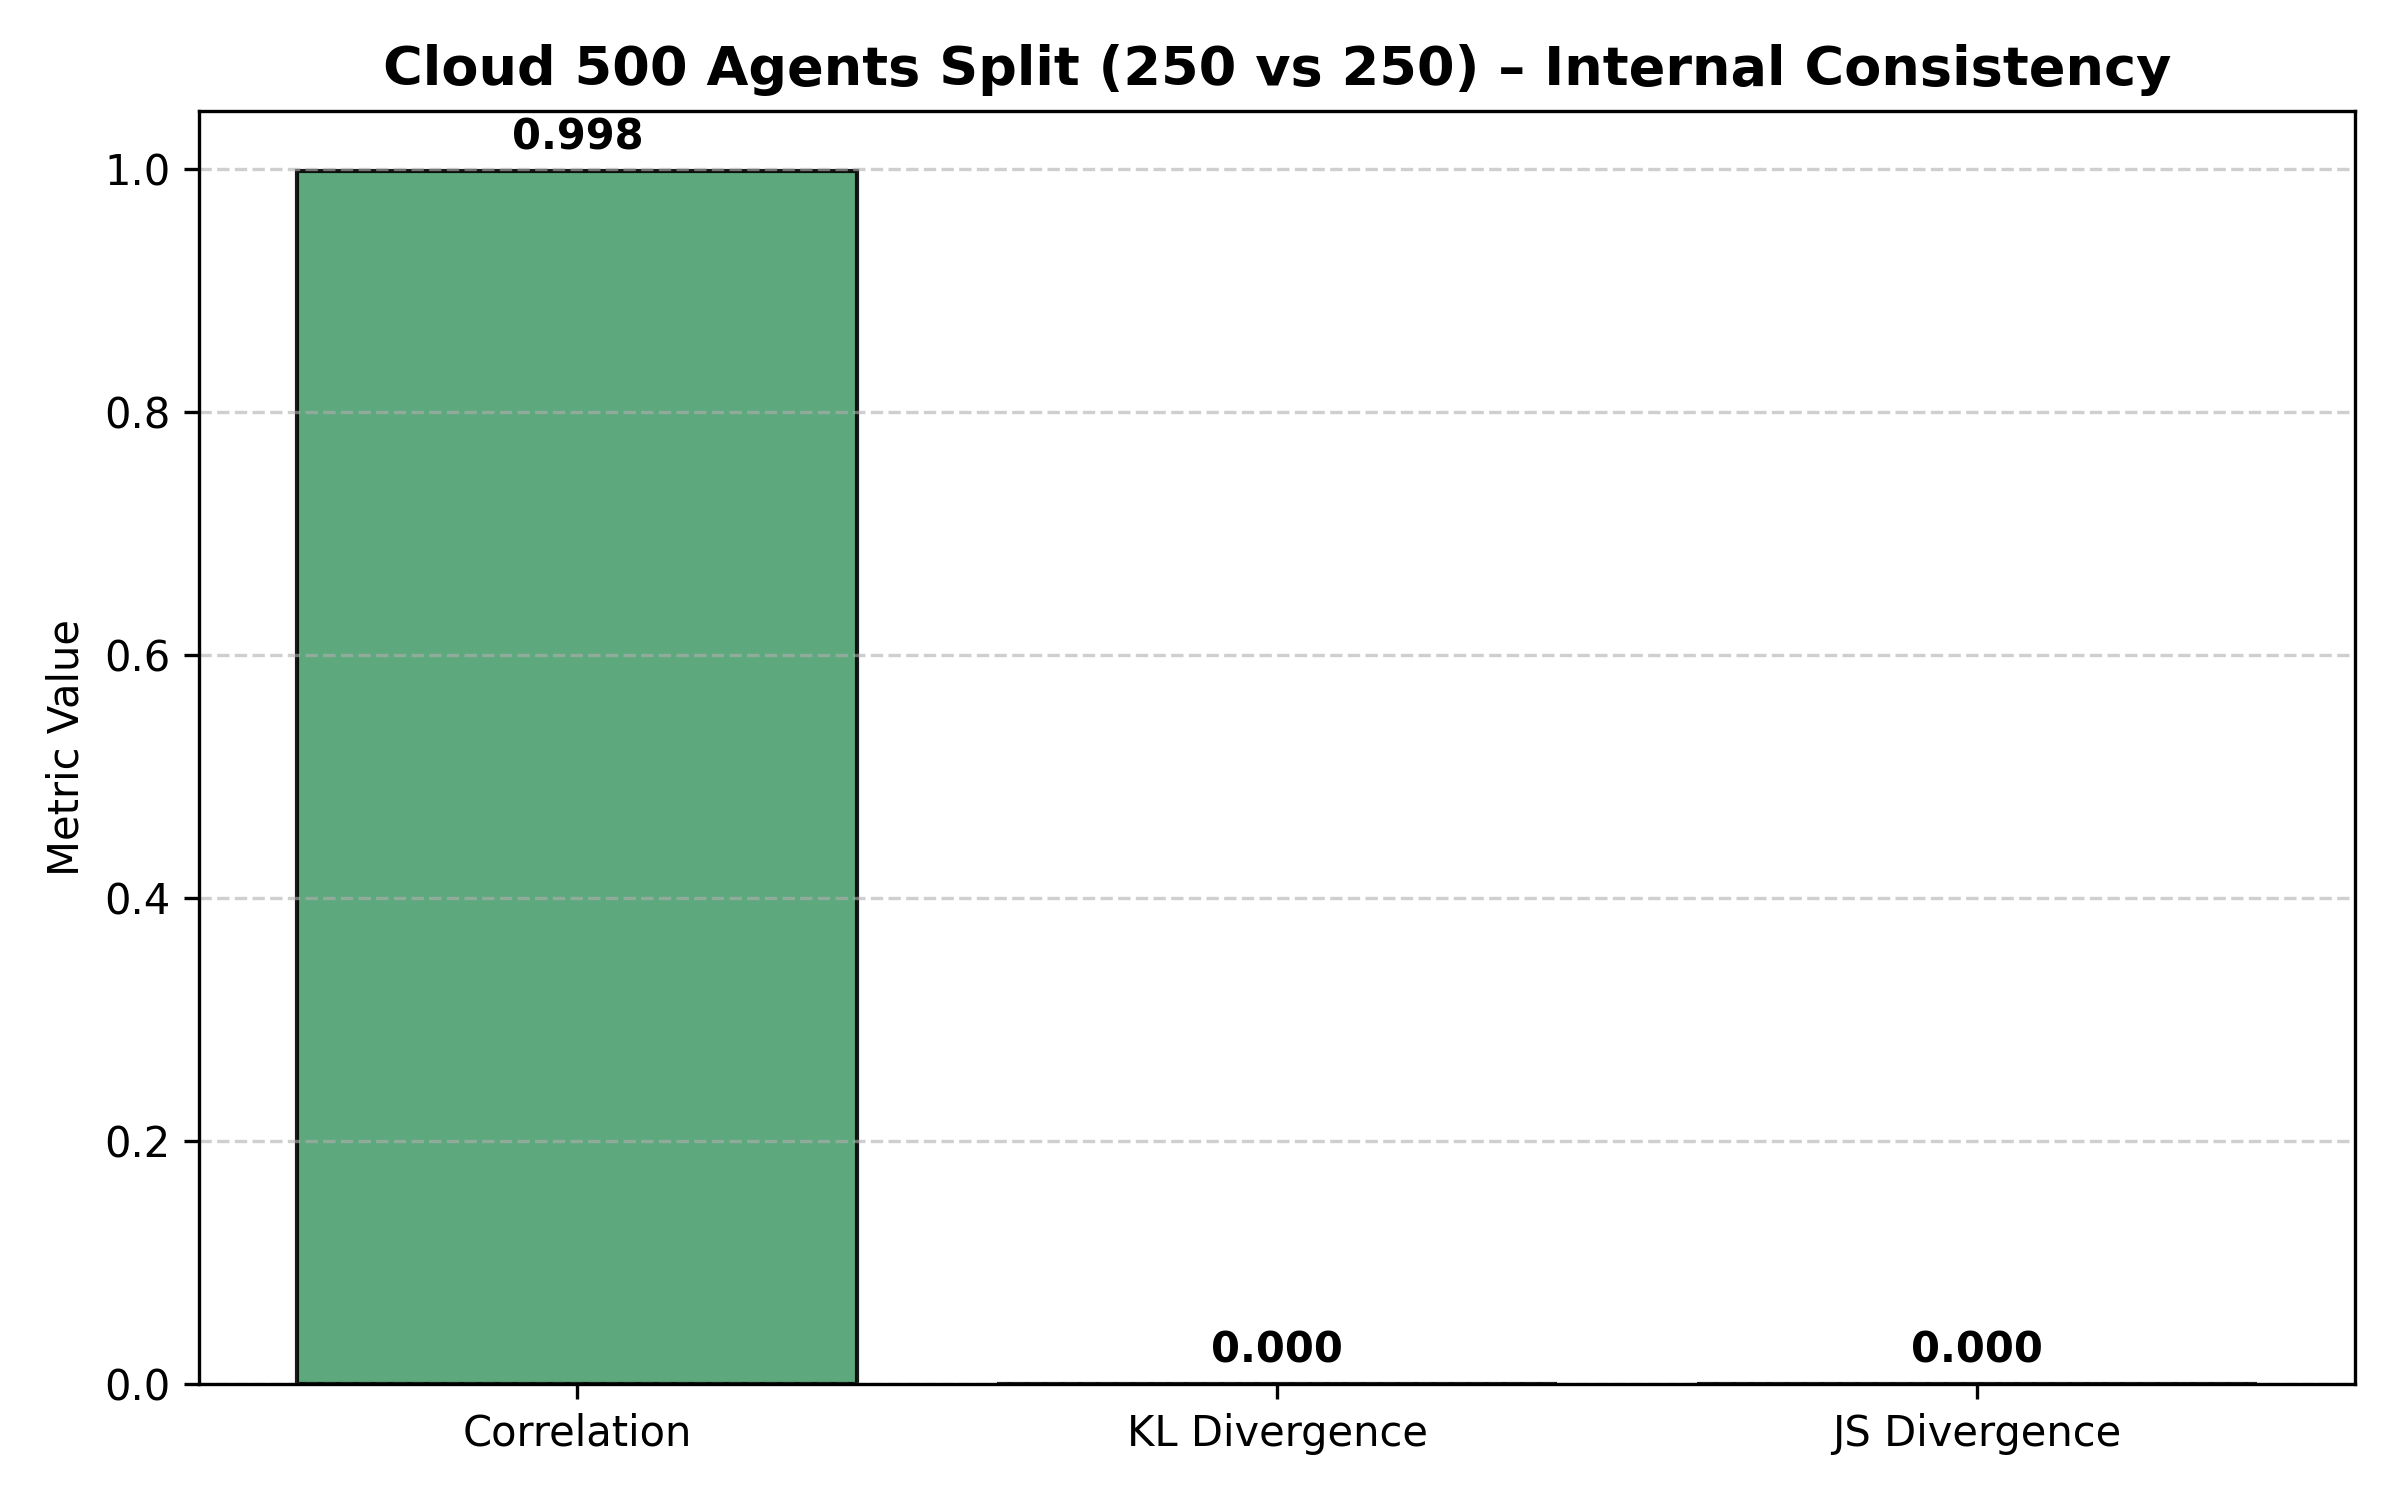

Source data for this figure (header and first rows):
Metric, Cloud250_vs_Cloud250
Correlation, 0.9982
KL Divergence, 0.0002669
JS Divergence, 6.660137604726231e-05
t-statistic, 0.1709
p-value, 0.8647
